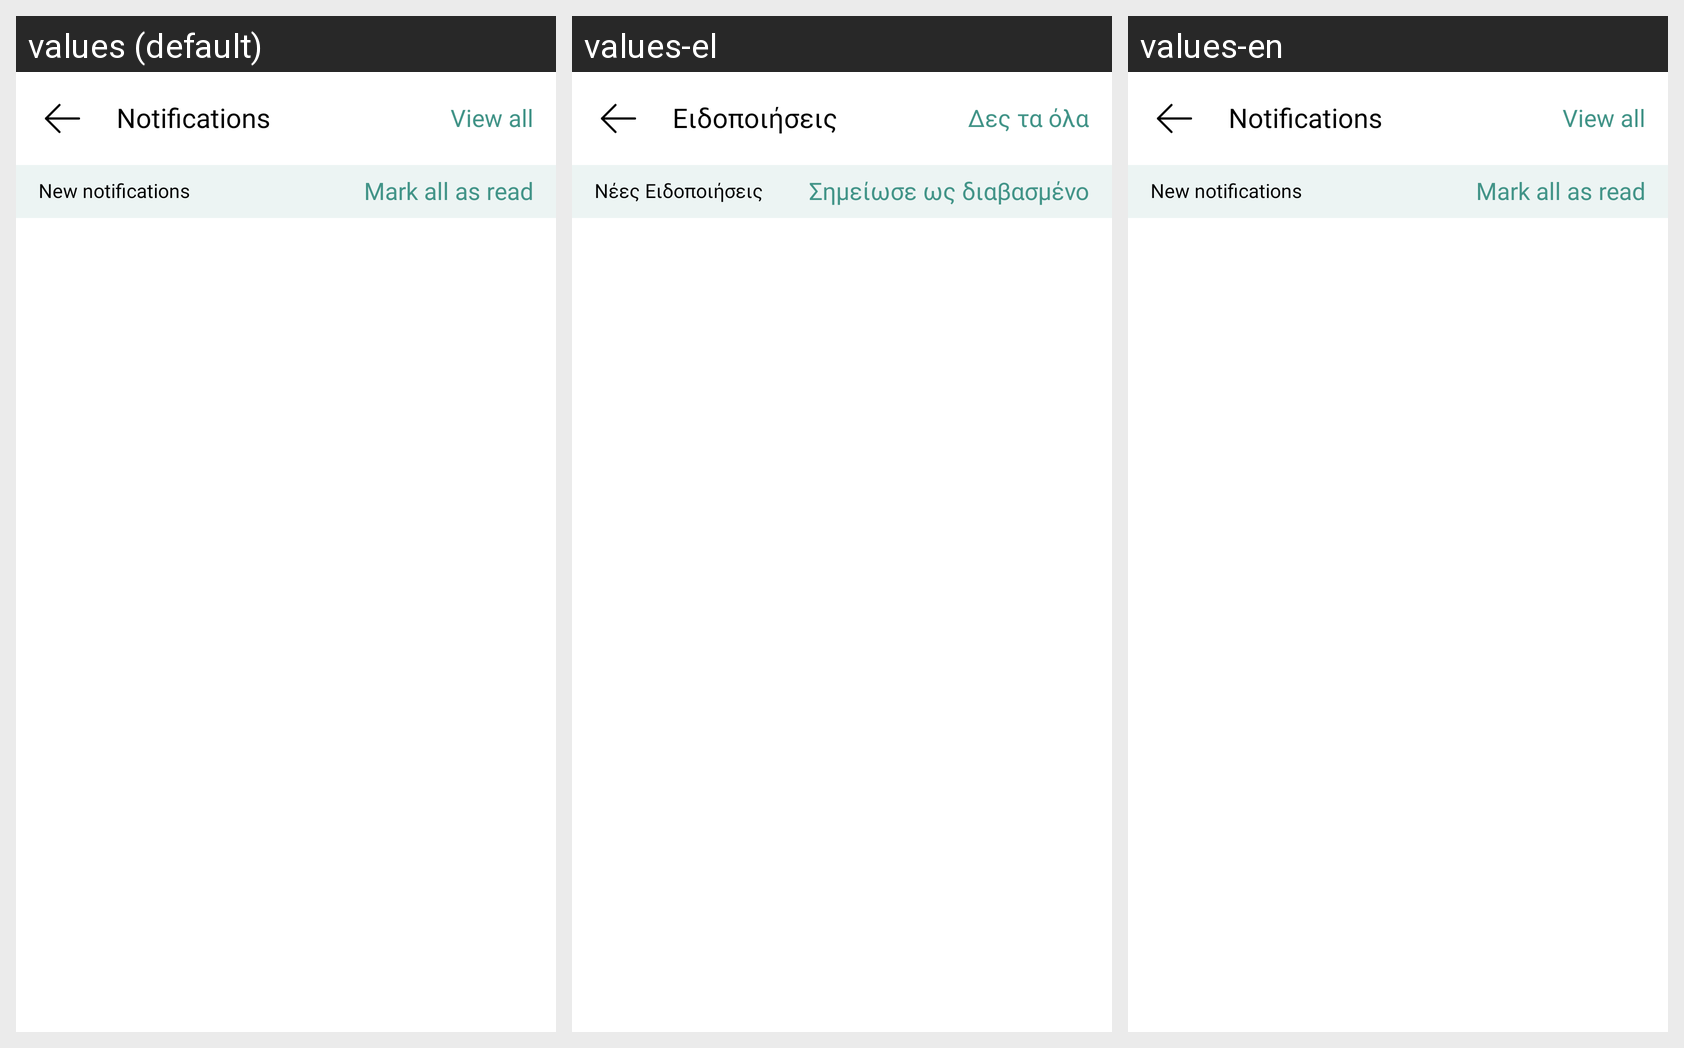

For this localized Android screen grid, give each drawn string resource with its value in every locale shown.
Android screen res/layout/activity_notification.xml rendered under 3 locales, left to right: values (default), values-el, values-en. Device: Nexus 5 (rendered at 1080×1920; each locale shown at half size, 540×960, under a caption strip naming it); theme Theme.PlanOutAndroid.
Strings drawn on this screen, with the default value and each locale's value (text and hints the layout hard-codes, and strings that could not be matched under every locale, appear in the picture but are not listed):

notifications
  values: Notifications
  values-el: Ειδοποιήσεις
  values-en: Notifications

view_all
  values: View all
  values-el: Δες τα όλα
  values-en: View all

new_notifications
  values: New notifications
  values-el: Νέες Ειδοποιήσεις
  values-en: New notifications

mark_all_as_read
  values: Mark all as read
  values-el: Σημείωσε ως διαβασμένο
  values-en: Mark all as read
